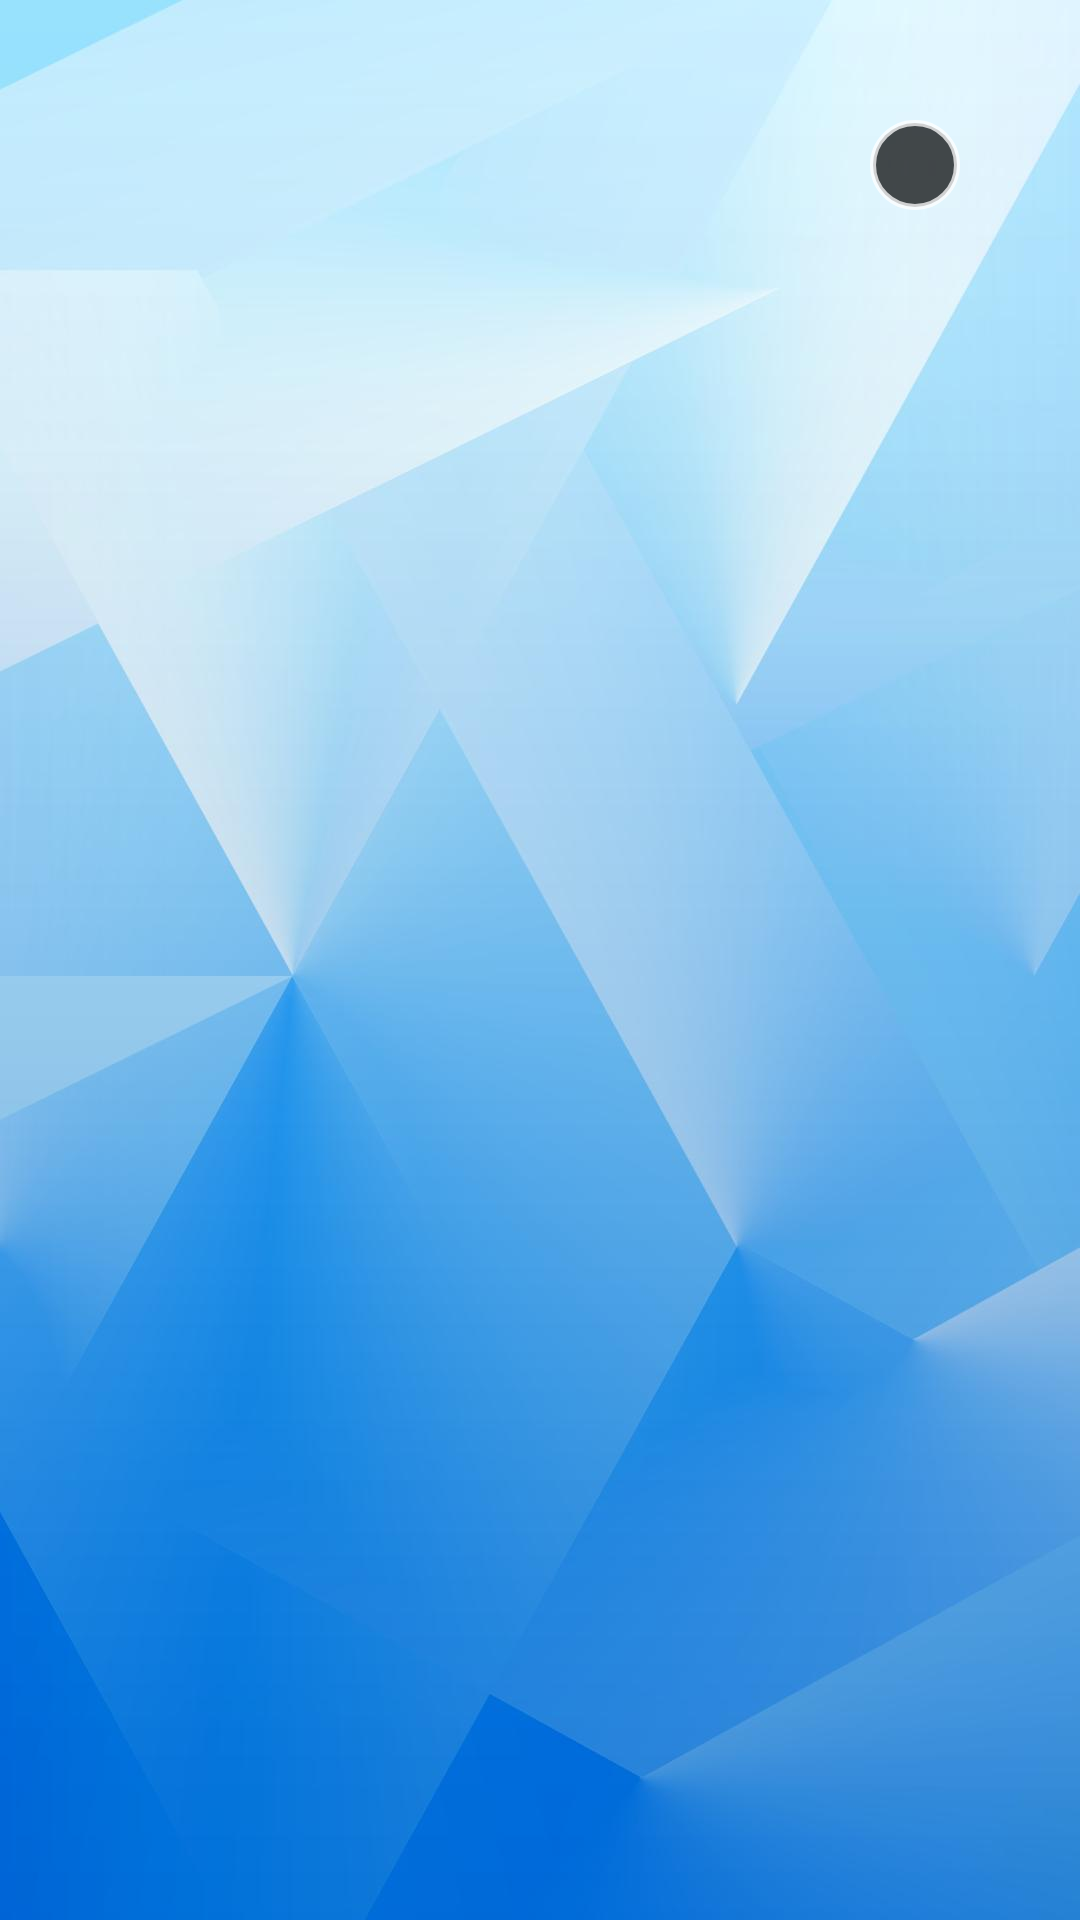

Write the Android layout XML for this screen, with the resource values it uses.
<!-- AndroidManifest.xml: activity theme AppTheme.Theme_Splash -->
<!-- res/layout/activity_main.xml -->
<?xml version="1.0" encoding="utf-8"?>
<layout xmlns:android="http://schemas.android.com/apk/res/android"
    xmlns:app="http://schemas.android.com/apk/res-auto"
    xmlns:tools="http://schemas.android.com/tools">

    <data>

        <variable
            name="mainCountdown"
            type="com.school.project.MainActivity" />
    </data>

    <androidx.constraintlayout.widget.ConstraintLayout
        android:layout_width="match_parent"
        android:layout_height="match_parent">

        <TextView
            android:id="@+id/tv_countdown"
            android:layout_width="30dp"
            android:layout_height="30dp"
            android:layout_margin="40dp"
            android:background="@drawable/countdown_textcolor"
            android:gravity="center"
            android:text="@{mainCountdown.mCountDownFinished}"
            android:textColor="@color/white"
            app:layout_constraintRight_toRightOf="parent"
            app:layout_constraintTop_toTopOf="parent" />

































    </androidx.constraintlayout.widget.ConstraintLayout>
</layout>
<!-- resources referenced by this layout -->
<resources>
  <color name="white">#ffffff</color>
  <!-- drawable btn_login_background (drawable) -->
  <?xml version="1.0" encoding="utf-8"?>
  <selector xmlns:android="http://schemas.android.com/apk/res/android">
      <item android:state_pressed="true">
          <shape>
              <solid android:color="@color/main_green_pressed" />
              <corners android:radius="5dp" />
          </shape>
      </item>
  
      <item android:state_enabled="false">
          <shape>
              <solid android:color="@color/app_btn_enabled" />
              <corners android:radius="5dp" />
          </shape>
      </item>
  
      <item>
          <shape>
              <solid android:color="@color/main_green" />
              <corners android:radius="5dp" />
          </shape>
      </item>
  </selector>
  <!-- drawable countdown_textcolor (drawable) -->
  <?xml version="1.0" encoding="utf-8"?>
  <shape xmlns:android="http://schemas.android.com/apk/res/android" android:shape="oval">
      <solid android:color="@color/black_grey"/>
      <stroke android:color="@color/white_grey" android:width="2dp"/>
  </shape>
  <string name="im_enterprise">我是企业</string>
  <string name="im_student">我是学生</string>
  <style name="AppTheme.Theme_Splash" parent="Theme.AppCompat.Light.NoActionBar">
          <item name="android:background">@mipmap/slp</item>
      </style>
  <color name="main_green_pressed">#18cebc</color>
  <color name="app_btn_enabled">#E6E6E6</color>
  <color name="main_green">#25e0cd</color>
  <color name="black_grey">#b5000000</color>
  <color name="white_grey">#c0ffffff</color>
</resources>
